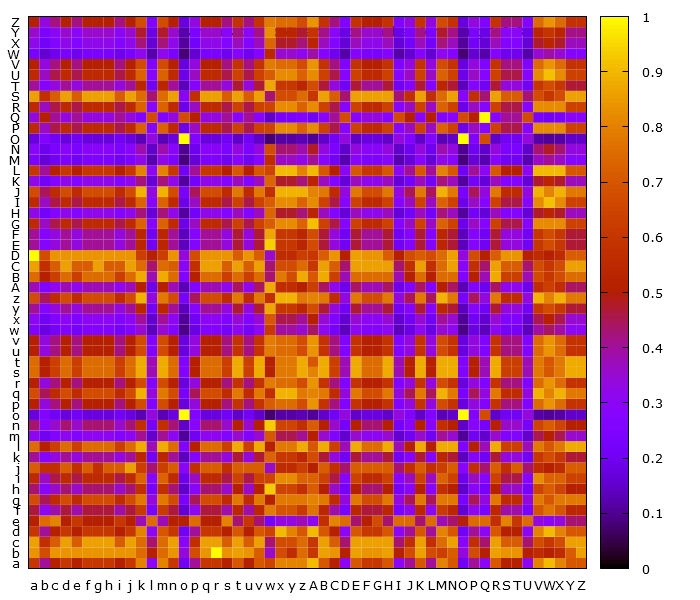

The data file committed next to this chart (first rows):
, a, b, c, d, e, f, g, h, i, j, k, l, m, n, o, p, q, r, s, t, u, v, w
a, 0.6, 0.4, 0.5, 0.6, 0.5, 0.6, 0.6, 0.6, 0.5, 0.6, 0.8, 0.3, 0.8, 0.6, 0.2, 0.4, 0.6, 0.6, 0.5, 0.7, 0.5, 0.7, 0.6429
b, 0.8333, 0.6667, 0.8333, 0.8333, 0.8333, 0.8333, 0.8333, 0.8333, 0.8333, 0.8333, 0.75, 0.5, 0.75, 0.8333, 0.3333, 0.6667, 0.8333, 1.0, 0.8333, 0.8571, 0.8333, 0.7143, 0.3571
c, 0.8571, 0.5714, 0.7143, 0.8571, 0.7143, 0.8571, 0.8571, 0.8571, 0.7143, 0.8571, 0.75, 0.4286, 0.75, 0.8571, 0.2857, 0.5714, 0.8571, 0.8571, 0.7143, 0.8571, 0.7143, 0.8571, 0.4286
d, 0.6, 0.4, 0.5, 0.6, 0.5, 0.6, 0.6, 0.6, 0.5, 0.6, 0.8, 0.3, 0.7, 0.6, 0.2, 0.4, 0.6, 0.6, 0.5, 0.7, 0.5, 0.7, 0.6429
e, 0.5, 0.75, 0.8, 0.5, 0.6, 0.5, 0.5, 0.5, 0.6, 0.5, 0.375, 0.75, 0.375, 0.5, 0.5, 0.75, 0.5, 0.5, 0.8, 0.4286, 0.6, 0.4286, 0.2143
f, 0.4615, 0.3077, 0.3846, 0.4615, 0.3846, 0.4615, 0.4615, 0.4615, 0.3846, 0.4615, 0.6154, 0.2308, 0.6154, 0.4615, 0.1538, 0.3077, 0.4615, 0.4615, 0.3846, 0.5385, 0.3846, 0.5385, 0.7857
g, 0.6667, 0.4444, 0.5556, 0.6667, 0.5556, 0.6667, 0.6667, 0.6667, 0.5556, 0.6667, 0.7778, 0.3333, 0.7778, 0.6667, 0.2222, 0.4444, 0.6667, 0.6667, 0.5556, 0.7778, 0.5556, 0.7778, 0.5
h, 0.4286, 0.2857, 0.3571, 0.4286, 0.3571, 0.4286, 0.4286, 0.4286, 0.3571, 0.4286, 0.5714, 0.2143, 0.5714, 0.4286, 0.1429, 0.2857, 0.4286, 0.4286, 0.3571, 0.5, 0.3571, 0.5, 0.9286
i, 0.5455, 0.3636, 0.4545, 0.5455, 0.4545, 0.5455, 0.5455, 0.5455, 0.4545, 0.5455, 0.7273, 0.2727, 0.7273, 0.5455, 0.1818, 0.3636, 0.5455, 0.5455, 0.4545, 0.6364, 0.4545, 0.6364, 0.6429
j, 0.7143, 0.5714, 0.5714, 0.7143, 0.5714, 0.7143, 0.5714, 0.7143, 0.7143, 0.8571, 0.625, 0.4286, 0.625, 0.7143, 0.2857, 0.5714, 0.7143, 0.7143, 0.5714, 0.7143, 0.7143, 0.7143, 0.3571
k, 0.4, 0.2667, 0.3333, 0.4, 0.3333, 0.4, 0.4, 0.4, 0.3333, 0.4, 0.5333, 0.2, 0.5333, 0.4, 0.1333, 0.2667, 0.4, 0.4, 0.3333, 0.4667, 0.3333, 0.4667, 0.7333
l, 0.75, 0.5, 0.625, 0.75, 0.625, 0.75, 0.75, 0.75, 0.625, 0.75, 0.875, 0.375, 0.875, 0.75, 0.25, 0.5, 0.75, 0.75, 0.625, 0.875, 0.625, 0.875, 0.5
m, 0.3, 0.2, 0.25, 0.3, 0.25, 0.3, 0.3, 0.3, 0.25, 0.3, 0.4, 0.15, 0.4, 0.3, 0.1, 0.2, 0.3, 0.3, 0.25, 0.35, 0.25, 0.35, 0.7
n, 0.4286, 0.2857, 0.3571, 0.4286, 0.3571, 0.4286, 0.4286, 0.4286, 0.3571, 0.4286, 0.5714, 0.2143, 0.5714, 0.4286, 0.1429, 0.2857, 0.4286, 0.4286, 0.3571, 0.5, 0.3571, 0.5, 0.9286
o, 0.1667, 0.25, 0.2, 0.1667, 0.2, 0.1667, 0.1667, 0.1667, 0.2, 0.1667, 0.125, 0.3333, 0.125, 0.1667, 1.0, 0.25, 0.1667, 0.1667, 0.2, 0.1429, 0.2, 0.1429, 0.07143
p, 0.5, 0.3333, 0.4167, 0.5, 0.4167, 0.5, 0.5, 0.5, 0.4167, 0.5, 0.6667, 0.25, 0.6667, 0.5, 0.1667, 0.3333, 0.5, 0.5, 0.4167, 0.5833, 0.4167, 0.5833, 0.7143
q, 0.6667, 0.4444, 0.5556, 0.6667, 0.5556, 0.6667, 0.6667, 0.6667, 0.5556, 0.6667, 0.8889, 0.3333, 0.7778, 0.6667, 0.2222, 0.4444, 0.6667, 0.6667, 0.5556, 0.7778, 0.5556, 0.7778, 0.5714
r, 0.5, 0.3333, 0.4167, 0.5, 0.4167, 0.5, 0.5, 0.5, 0.4167, 0.5, 0.6667, 0.25, 0.6667, 0.5, 0.1667, 0.3333, 0.5, 0.5, 0.4167, 0.5833, 0.4167, 0.5833, 0.7857
s, 0.75, 0.5, 0.625, 0.75, 0.625, 0.75, 0.75, 0.75, 0.625, 0.75, 0.875, 0.375, 0.875, 0.75, 0.25, 0.5, 0.75, 0.75, 0.625, 0.875, 0.625, 0.875, 0.5
t, 0.75, 0.5, 0.625, 0.75, 0.625, 0.75, 0.75, 0.75, 0.625, 0.75, 0.875, 0.375, 0.875, 0.75, 0.25, 0.5, 0.75, 0.75, 0.625, 0.875, 0.625, 0.875, 0.5
u, 0.5, 0.3333, 0.4167, 0.5, 0.4167, 0.5, 0.5, 0.5, 0.4167, 0.5, 0.6667, 0.25, 0.6667, 0.5, 0.1667, 0.3333, 0.5, 0.5, 0.4167, 0.5833, 0.4167, 0.5833, 0.7857
v, 0.5, 0.3333, 0.4167, 0.5, 0.4167, 0.5, 0.5, 0.5, 0.4167, 0.5, 0.6667, 0.25, 0.6667, 0.5, 0.1667, 0.3333, 0.5, 0.5, 0.4167, 0.5833, 0.4167, 0.5833, 0.7857
w, 0.2609, 0.1739, 0.2174, 0.2609, 0.2174, 0.2609, 0.2609, 0.2609, 0.2174, 0.2609, 0.3478, 0.1304, 0.3478, 0.2609, 0.08696, 0.1739, 0.2609, 0.2609, 0.2174, 0.3043, 0.2174, 0.3043, 0.6087
x, 0.3, 0.2, 0.25, 0.3, 0.25, 0.3, 0.3, 0.3, 0.25, 0.3, 0.4, 0.15, 0.4, 0.3, 0.1, 0.2, 0.3, 0.3, 0.25, 0.35, 0.25, 0.35, 0.7
y, 0.4, 0.2667, 0.3333, 0.4, 0.3333, 0.4, 0.4, 0.4, 0.3333, 0.4, 0.5333, 0.2, 0.5333, 0.4, 0.1333, 0.2667, 0.4, 0.4, 0.3333, 0.4667, 0.3333, 0.4667, 0.8667
z, 0.6667, 0.4444, 0.5556, 0.6667, 0.5556, 0.6667, 0.6667, 0.6667, 0.5556, 0.6667, 0.8889, 0.3333, 0.7778, 0.6667, 0.2222, 0.4444, 0.6667, 0.6667, 0.5556, 0.7778, 0.5556, 0.7778, 0.5714
A, 0.375, 0.25, 0.3125, 0.375, 0.3125, 0.375, 0.375, 0.375, 0.3125, 0.375, 0.5, 0.1875, 0.5, 0.375, 0.125, 0.25, 0.375, 0.375, 0.3125, 0.4375, 0.3125, 0.4375, 0.875
B, 0.75, 0.5, 0.625, 0.75, 0.625, 0.75, 0.75, 0.75, 0.625, 0.75, 0.875, 0.375, 0.875, 0.75, 0.25, 0.5, 0.75, 0.75, 0.625, 0.75, 0.625, 0.75, 0.4286
C, 0.8571, 0.5714, 0.7143, 0.8571, 0.7143, 0.7143, 0.8571, 0.7143, 0.7143, 0.8571, 0.75, 0.4286, 0.75, 0.7143, 0.2857, 0.5714, 0.8571, 0.8571, 0.7143, 0.8571, 0.7143, 0.8571, 0.4286
D, 1.0, 0.6667, 0.8333, 0.8333, 0.8333, 0.8333, 0.8333, 0.8333, 0.8333, 0.8333, 0.625, 0.5, 0.625, 0.8333, 0.3333, 0.6667, 0.8333, 0.8333, 0.8333, 0.7143, 0.8333, 0.7143, 0.3571
E, 0.4, 0.2667, 0.3333, 0.4, 0.3333, 0.4, 0.4, 0.4, 0.3333, 0.4, 0.5333, 0.2, 0.5333, 0.4, 0.1333, 0.2667, 0.4, 0.4, 0.3333, 0.4667, 0.3333, 0.4667, 0.9333
F, 0.4, 0.2667, 0.3333, 0.4, 0.3333, 0.4, 0.4, 0.4, 0.3333, 0.4, 0.5333, 0.2, 0.5333, 0.4, 0.1333, 0.2667, 0.4, 0.4, 0.3333, 0.4667, 0.3333, 0.4667, 0.8667
G, 0.5455, 0.3636, 0.4545, 0.5455, 0.4545, 0.5455, 0.5455, 0.5455, 0.4545, 0.5455, 0.7273, 0.2727, 0.7273, 0.5455, 0.1818, 0.3636, 0.5455, 0.5455, 0.4545, 0.6364, 0.4545, 0.6364, 0.7143
H, 0.3158, 0.2105, 0.2632, 0.3158, 0.2632, 0.3158, 0.3158, 0.3158, 0.2632, 0.3158, 0.4211, 0.1579, 0.4211, 0.3158, 0.1053, 0.2105, 0.3158, 0.3158, 0.2632, 0.3684, 0.2632, 0.3684, 0.7368
I, 0.5455, 0.3636, 0.4545, 0.5455, 0.4545, 0.5455, 0.5455, 0.5455, 0.4545, 0.5455, 0.7273, 0.2727, 0.7273, 0.5455, 0.1818, 0.3636, 0.5455, 0.5455, 0.4545, 0.6364, 0.4545, 0.6364, 0.7143
J, 0.6667, 0.4444, 0.5556, 0.6667, 0.5556, 0.6667, 0.6667, 0.6667, 0.5556, 0.6667, 0.8889, 0.3333, 0.8889, 0.6667, 0.2222, 0.4444, 0.6667, 0.6667, 0.5556, 0.7778, 0.5556, 0.7778, 0.5714
K, 0.3158, 0.2105, 0.2632, 0.3158, 0.2632, 0.3158, 0.3158, 0.3158, 0.2632, 0.3158, 0.4211, 0.1579, 0.4211, 0.3158, 0.1053, 0.2105, 0.3158, 0.3158, 0.2632, 0.3684, 0.2632, 0.3684, 0.7368
L, 0.6, 0.4, 0.5, 0.6, 0.5, 0.6, 0.6, 0.6, 0.5, 0.6, 0.8, 0.3, 0.8, 0.6, 0.2, 0.4, 0.6, 0.6, 0.5, 0.7, 0.5, 0.7, 0.6429
M, 0.24, 0.16, 0.2, 0.24, 0.2, 0.24, 0.24, 0.24, 0.2, 0.24, 0.32, 0.12, 0.32, 0.24, 0.08, 0.16, 0.24, 0.24, 0.2, 0.28, 0.2, 0.28, 0.56
N, 0.2857, 0.1905, 0.2381, 0.2857, 0.2381, 0.2857, 0.2857, 0.2857, 0.2381, 0.2857, 0.381, 0.1429, 0.381, 0.2857, 0.09524, 0.1905, 0.2857, 0.2857, 0.2381, 0.3333, 0.2381, 0.3333, 0.6667
O, 0.1667, 0.25, 0.2, 0.1667, 0.2, 0.1667, 0.1667, 0.1667, 0.2, 0.1667, 0.125, 0.3333, 0.125, 0.1667, 1.0, 0.25, 0.1667, 0.1667, 0.2, 0.1429, 0.2, 0.1429, 0.07143
P, 0.5455, 0.3636, 0.4545, 0.5455, 0.4545, 0.5455, 0.5455, 0.5455, 0.4545, 0.5455, 0.7273, 0.2727, 0.7273, 0.5455, 0.1818, 0.3636, 0.5455, 0.5455, 0.4545, 0.6364, 0.4545, 0.6364, 0.6429
Q, 0.3333, 0.5, 0.4, 0.3333, 0.4, 0.3333, 0.3333, 0.3333, 0.4, 0.3333, 0.25, 0.6667, 0.25, 0.3333, 0.6667, 0.5, 0.3333, 0.3333, 0.4, 0.2857, 0.4, 0.2857, 0.1429
R, 0.5455, 0.3636, 0.4545, 0.5455, 0.4545, 0.5455, 0.5455, 0.5455, 0.4545, 0.5455, 0.7273, 0.2727, 0.7273, 0.5455, 0.1818, 0.3636, 0.5455, 0.5455, 0.4545, 0.6364, 0.4545, 0.6364, 0.6429
S, 0.8571, 0.5714, 0.7143, 0.8571, 0.7143, 0.8571, 0.8571, 0.8571, 0.7143, 0.8571, 0.75, 0.4286, 0.75, 0.8571, 0.2857, 0.5714, 0.8571, 0.8571, 0.7143, 0.8571, 0.7143, 0.8571, 0.4286
T, 0.4, 0.2667, 0.3333, 0.4, 0.3333, 0.4, 0.4, 0.4, 0.3333, 0.4, 0.5333, 0.2, 0.5333, 0.4, 0.1333, 0.2667, 0.4, 0.4, 0.3333, 0.4667, 0.3333, 0.4667, 0.8667
U, 0.5455, 0.3636, 0.4545, 0.5455, 0.4545, 0.5455, 0.5455, 0.5455, 0.4545, 0.5455, 0.7273, 0.2727, 0.7273, 0.5455, 0.1818, 0.3636, 0.5455, 0.5455, 0.4545, 0.6364, 0.4545, 0.6364, 0.7143
V, 0.5, 0.3333, 0.4167, 0.5, 0.4167, 0.5, 0.5, 0.5, 0.4167, 0.5, 0.6667, 0.25, 0.6667, 0.5, 0.1667, 0.3333, 0.5, 0.5, 0.4167, 0.5833, 0.4167, 0.5833, 0.7857
W, 0.2308, 0.1538, 0.1923, 0.2308, 0.1923, 0.2308, 0.2308, 0.2308, 0.1923, 0.2308, 0.3077, 0.1154, 0.3077, 0.2308, 0.07692, 0.1538, 0.2308, 0.2308, 0.1923, 0.2692, 0.1923, 0.2692, 0.5385
X, 0.3158, 0.2105, 0.2632, 0.3158, 0.2632, 0.3158, 0.3158, 0.3158, 0.2632, 0.3158, 0.4211, 0.1579, 0.4211, 0.3158, 0.1053, 0.2105, 0.3158, 0.3158, 0.2632, 0.3684, 0.2632, 0.3684, 0.7368
Y, 0.3529, 0.2353, 0.2941, 0.3529, 0.2941, 0.3529, 0.3529, 0.3529, 0.2941, 0.3529, 0.4706, 0.1765, 0.4706, 0.3529, 0.1176, 0.2353, 0.3529, 0.3529, 0.2941, 0.4118, 0.2941, 0.4118, 0.8235
Z, 0.5, 0.3333, 0.4167, 0.5, 0.4167, 0.5, 0.5, 0.5, 0.4167, 0.5, 0.6667, 0.25, 0.6667, 0.5, 0.1667, 0.3333, 0.5, 0.5, 0.4167, 0.5833, 0.4167, 0.5833, 0.7857
